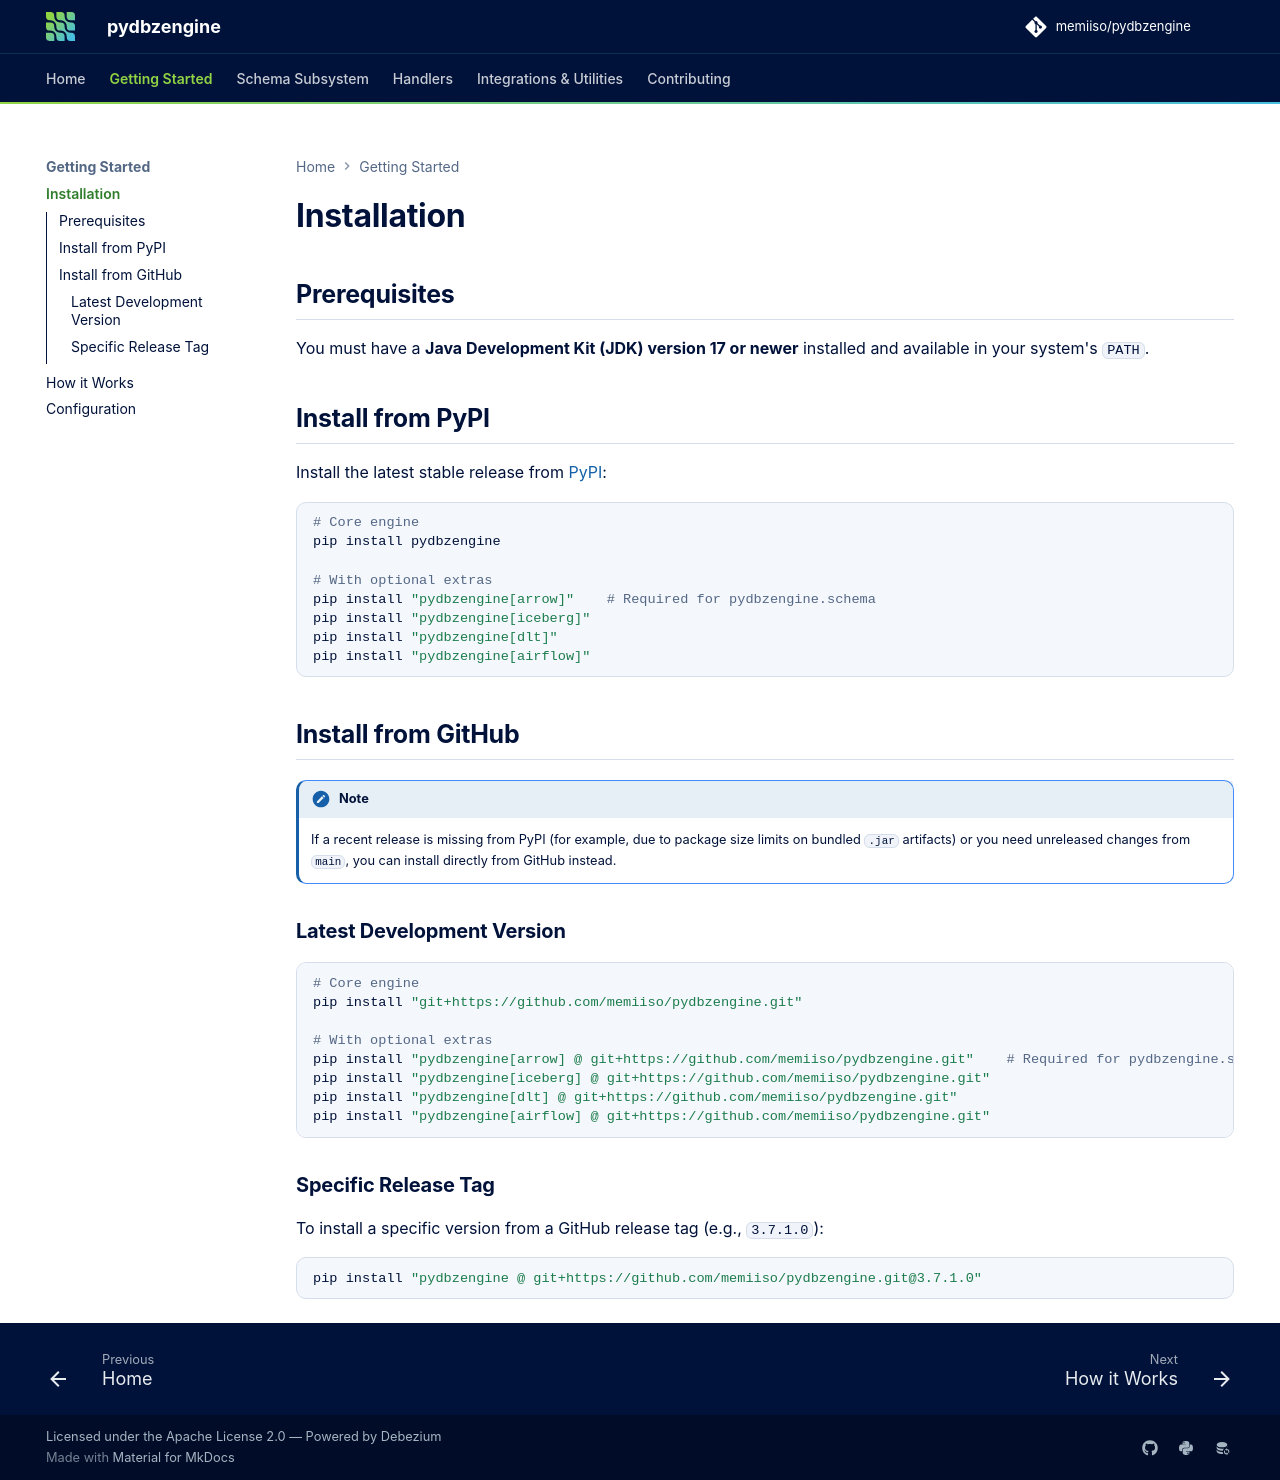

repository: memiiso/pydbzengine · page: installation/index.html · generator: mkdocs

# Installation

## Prerequisites

You must have a **Java Development Kit (JDK) version 17 or newer** installed and available in your system's `PATH`.

## Install from PyPI

Install the latest stable release from [PyPI](https://pypi.org/project/pydbzengine/):

```shell
# Core engine
pip install pydbzengine

# With optional extras
pip install "pydbzengine[arrow]"    # Required for pydbzengine.schema
pip install "pydbzengine[iceberg]"
pip install "pydbzengine[dlt]"
pip install "pydbzengine[airflow]"
```

## Install from GitHub

!!! note
    If a recent release is missing from PyPI (for example, due to package size limits on bundled `.jar` artifacts) or you need unreleased changes from `main`, you can install directly from GitHub instead.

### Latest Development Version

```shell
# Core engine
pip install "git+https://github.com/memiiso/pydbzengine.git"

# With optional extras
pip install "pydbzengine[arrow] @ git+https://github.com/memiiso/pydbzengine.git"    # Required for pydbzengine.schema
pip install "pydbzengine[iceberg] @ git+https://github.com/memiiso/pydbzengine.git"
pip install "pydbzengine[dlt] @ git+https://github.com/memiiso/pydbzengine.git"
pip install "pydbzengine[airflow] @ git+https://github.com/memiiso/pydbzengine.git"
```

### Specific Release Tag

To install a specific version from a GitHub release tag (e.g., `3.7.1.0`):

```shell
pip install "pydbzengine @ git+https://github.com/memiiso/pydbzengine.git@3.7.1.0"
```
